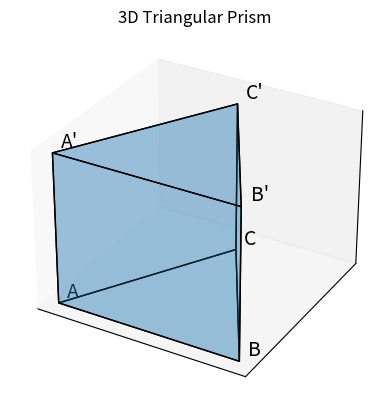

Write Python code to recreate this figure.
import matplotlib.pyplot as plt
import numpy as np
from mpl_toolkits.mplot3d.art3d import Poly3DCollection

# Create a figure and an axes
fig = plt.figure()
ax = fig.add_subplot(111, projection='3d')

# Define the vertices of the triangular prism
vertices = np.array([
    [0, 0, 0],  # A 0
    [1, 0, 0],  # B 1
    [0.5, np.sqrt(3)/2, 0],  # C 2
    [0, 0, 1],  # A' 3
    [1, 0, 1],  # B' 4
    [0.5, np.sqrt(3)/2, 1]  # C' 5
])

# Define the sides (each as a list of indices into the vertices array)
faces = [
    [vertices[0], vertices[3], vertices[4], vertices[1]],  # AA'BB'
    [vertices[0], vertices[1], vertices[2]],  # ABC
    [vertices[3], vertices[4], vertices[5]],  # A'B'C'
    [vertices[1], vertices[4], vertices[5], vertices[2]],  # BB'CC'
    [vertices[2], vertices[5], vertices[3], vertices[0]]  # CC'AA'
]

# Create a 3D polygon collection
poly3d = Poly3DCollection(faces, edgecolor='k', alpha=.25)

# Add the collection to the axes
ax.add_collection3d(poly3d)

# Auto scale to the mesh size
scale = vertices.flatten()
ax.auto_scale_xyz(scale, scale, scale)

# Removing axis labels and ticks
ax.set_xticks([])
ax.set_yticks([])
ax.set_zticks([])
ax.set_xlabel('')
ax.set_ylabel('')
ax.set_zlabel('')

# Labels and titles
vertex_labels = ['A', 'B', 'C', "A'", "B'", "C'"]
offset = 0.03
for i, txt in enumerate(vertex_labels):
    ax.text(*vertices[i] + offset, txt, size=14, zorder=1, color='k')

ax.set_title('3D Triangular Prism')

# Show the plot
plt.show()
